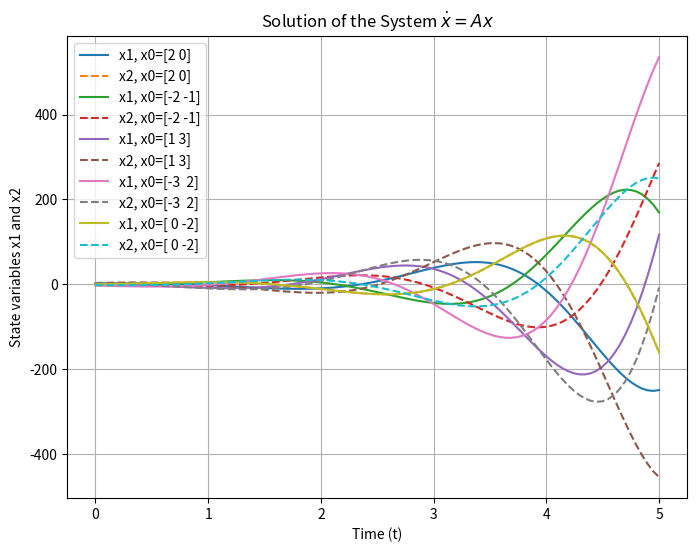

Here is the Python script that generated this plot:
import numpy as np
import matplotlib.pyplot as plt
from scipy.integrate import solve_ivp

# Define matrix A with negative eigenvalues
#A = np.array([[-2, -1],
#              [1, -3]])

# Define matrix A with positive eigenvalues
#A = np.array([[3, 1],
#              [0, 2]])

# Define matrix A with complex conjugate eigenvalues [purely imaginary]
#A = np.array([[0, 1],
#              [-2, 0]])

# Define matrix A with eigenvalues that have a negative real part and an imaginary component
#A = np.array([[-1, -2],
#              [2, -1]])

# Define matrix A with eigenvalues that have a positive real part and an imaginary component
A = np.array([[1, -2],
              [2, 1]])

# Compute eigenvalues and eigenvectors
eigenvalues, eigenvectors = np.linalg.eig(A)
print("Eigenvalues:", eigenvalues)
print("Eigenvectors:\n", eigenvectors)

# Define the system of differential equations dx/dt = Ax
def system(t, x):
    return A @ x

# Initial conditions for different trajectories
initial_conditions = [
    np.array([2, 0]),
    np.array([-2, -1]),
    np.array([1, 3]),
    np.array([-3, 2]),
    np.array([0, -2]),
]

# Time span for the simulation
t_span = (0, 5)  # Simulate from t=0 to t=5
t_eval = np.linspace(t_span[0], t_span[1], 100)  # Time points for evaluation

# Plot the solutions versus time
plt.figure(figsize=(8, 6))

for x0 in initial_conditions:
    # Solve the system for the given initial condition
    sol = solve_ivp(system, t_span, x0, t_eval=t_eval)
    
    # Plot both components x1(t) and x2(t)
    plt.plot(sol.t, sol.y[0], label=f"x1, x0={x0}")
    plt.plot(sol.t, sol.y[1], linestyle="dashed", label=f"x2, x0={x0}")

# Configure the plot
plt.xlabel("Time (t)")
plt.ylabel("State variables x1 and x2")
plt.title("Solution of the System $\dot{x} = Ax$")
plt.legend()
plt.grid()
plt.show()